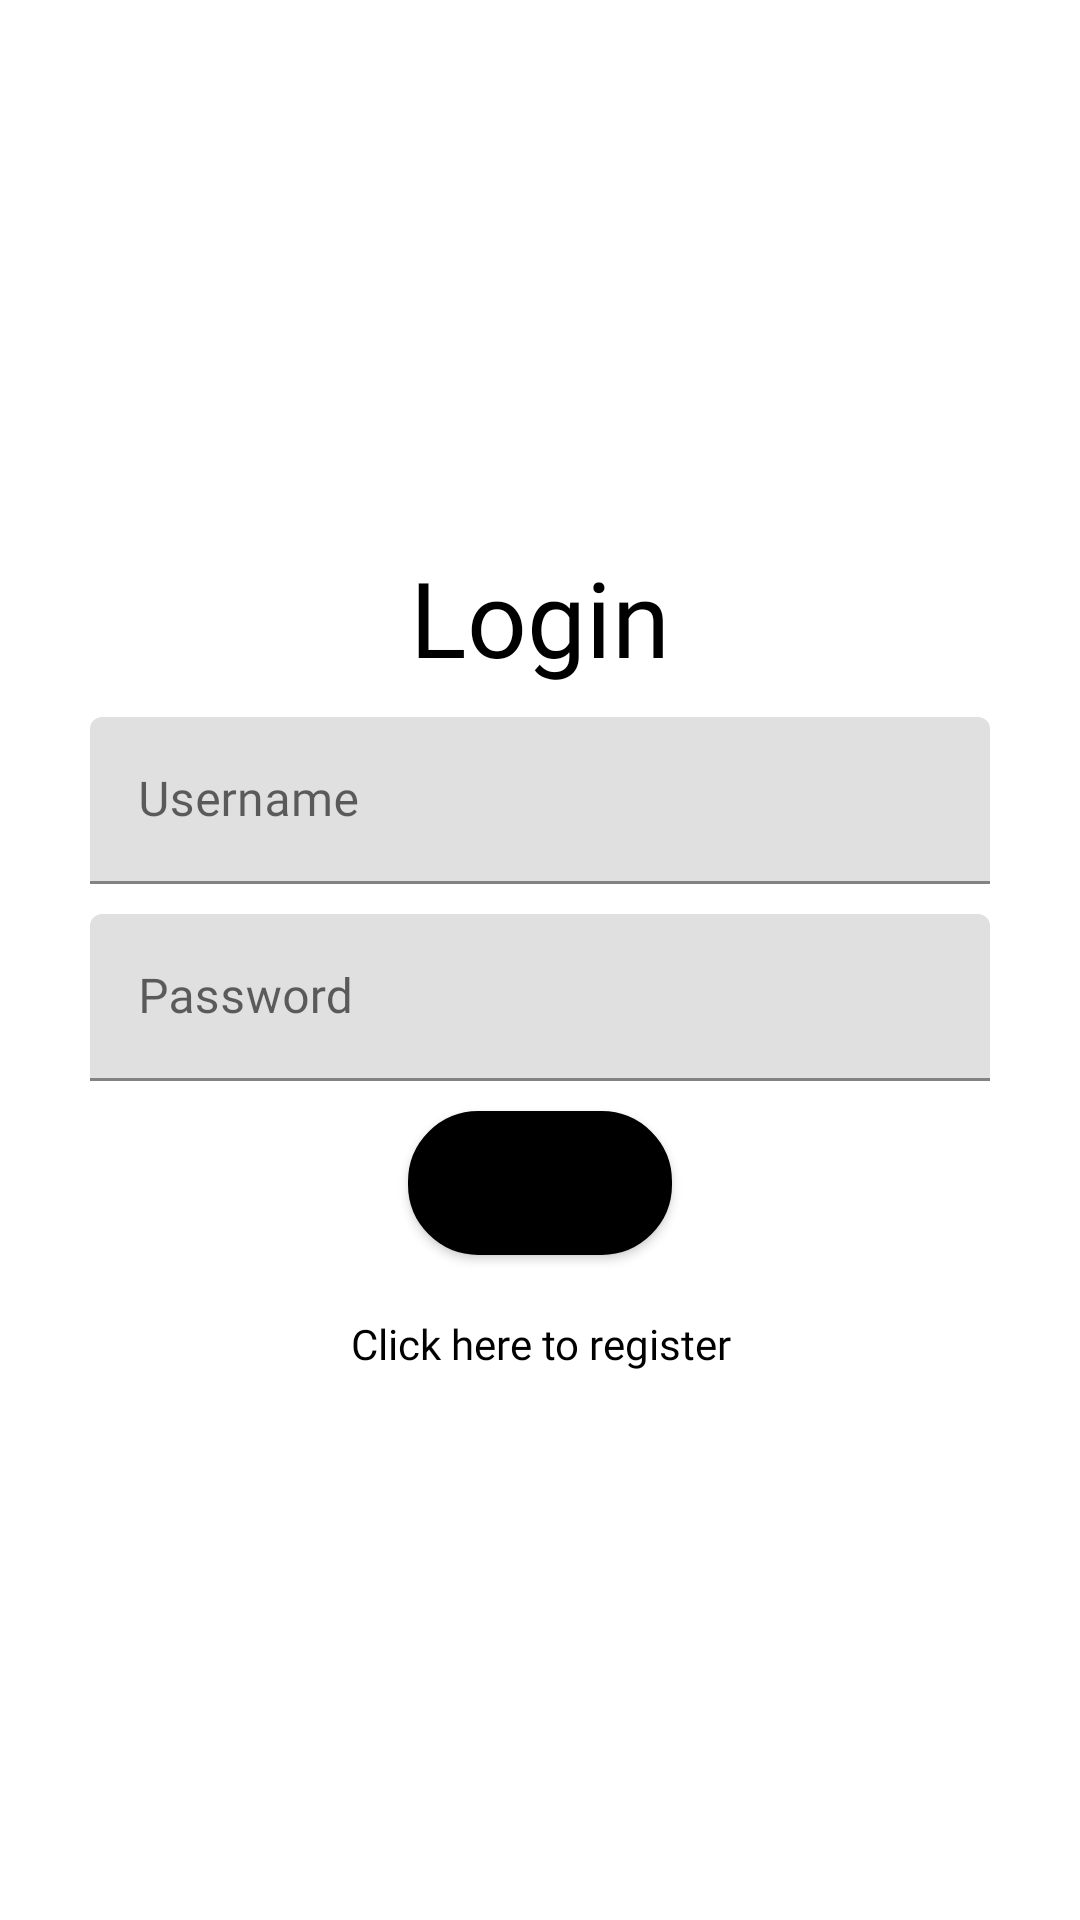

Reconstruct the res/layout file that produces this screen, plus the resources it refers to.
<!-- AndroidManifest.xml: application theme Theme.LogInAndRegister -->
<!-- res/layout/activity_login.xml -->
<?xml version="1.0" encoding="utf-8"?>
<LinearLayout xmlns:android="http://schemas.android.com/apk/res/android"
    xmlns:app="http://schemas.android.com/apk/res-auto"
    xmlns:tools="http://schemas.android.com/tools"
    android:layout_width="match_parent"
    android:layout_height="match_parent"
    android:orientation="vertical"
    android:gravity="center"
    tools:context=".LogIn">

    <TextView
        android:layout_width="wrap_content"
        android:layout_height="wrap_content"
        android:fontFamily="@font/alice"
        android:text="Login"
        android:textAlignment="center"
        android:textColor="@color/black"
        android:textSize="35sp" />

    <com.google.android.material.textfield.TextInputLayout
        android:layout_width="300dp"
        android:layout_height="wrap_content"
        android:layout_marginLeft="10dp"
        android:layout_marginTop="10dp"
        android:layout_marginRight="10dp">

        <com.google.android.material.textfield.TextInputEditText
            android:id="@+id/username"
            android:layout_width="match_parent"
            android:layout_height="wrap_content"
            android:fontFamily="@font/alice"
            android:hint="@string/username"
            android:textColor="@color/black">

        </com.google.android.material.textfield.TextInputEditText>
    </com.google.android.material.textfield.TextInputLayout>

    <com.google.android.material.textfield.TextInputLayout
        android:layout_width="300dp"
        android:layout_height="wrap_content"
        android:layout_marginLeft="10dp"
        android:layout_marginTop="10dp"
        android:layout_marginRight="10dp">

        <com.google.android.material.textfield.TextInputEditText
            android:id="@+id/password"
            android:layout_width="match_parent"
            android:layout_height="wrap_content"
            android:fontFamily="@font/alice"
            android:hint="@string/password"
            android:password="true"
            android:textColor="@color/black">

        </com.google.android.material.textfield.TextInputEditText>

    </com.google.android.material.textfield.TextInputLayout>

    <Button
        android:id="@+id/btnLogin"
        android:layout_width="wrap_content"
        android:layout_height="wrap_content"
        android:layout_marginTop="10dp"
        android:background="@drawable/mybutton"
        android:fontFamily="@font/alice"
        android:text="@string/login"
        android:textSize="18sp"
        app:backgroundTint="@color/black" />

    <TextView
        android:id="@+id/txtRegister"
        android:layout_width="match_parent"
        android:layout_height="wrap_content"
        android:layout_marginTop="20dp"
        android:fontFamily="@font/alice"
        android:text="Click here to register"
        android:textAlignment="center"
        android:textColor="@color/black" />

</LinearLayout>
<!-- resources referenced by this layout -->
<resources>
  <!-- drawable mybutton (drawable) -->
  <?xml version="1.0" encoding="utf-8"?>
  <selector xmlns:android="http://schemas.android.com/apk/res/android">
      <item android:state_pressed="true" >
          <shape android:shape="rectangle"  >
              <corners android:radius="23dp" />
              <stroke android:width="1dip" android:color="#5e7974" />
              <gradient android:angle="-90" android:startColor="#345953" android:endColor="#689a92"  />
          </shape>
      </item>
      <item android:state_focused="true">
          <shape android:shape="rectangle"  >
              <corners android:radius="23dp" />
              <stroke android:width="1dip" android:color="#5e7974" />
              <solid android:color="#58857e"/>
          </shape>
      </item>
      <item >
          <shape android:shape="rectangle"  >
              <corners android:radius="23dp" />
              <stroke android:width="1dip" android:color="#5e7974" />
              <gradient android:angle="-90" android:startColor="#8dbab3" android:endColor="#58857e" />
          </shape>
      </item>
  </selector>
  <string name="login">Login</string>
  <string name="password">Password</string>
  <string name="username">Username</string>
  <style name="Theme.LogInAndRegister" parent="Theme.MaterialComponents.Light.DarkActionBar">
          
          <item name="windowActionBar">false</item>
          <item name="windowNoTitle">true</item>
          <item name="colorPrimary">@color/purple_500</item>
          <item name="colorPrimaryVariant">@color/purple_700</item>
          <item name="colorOnPrimary">@color/white</item>
          
          <item name="colorSecondary">@color/teal_200</item>
          <item name="colorSecondaryVariant">@color/teal_700</item>
          <item name="colorOnSecondary">@color/black</item>
          
          <item name="android:statusBarColor" tools:targetApi="21">?attr/colorPrimaryVariant</item>
          
      </style>
  <!-- not gathered from this repository: default colours our renderer supplied (Android Studio template values) -->
  <color name="purple_500">#FF6200EE</color>
  <color name="purple_700">#FF3700B3</color>
  <color name="teal_200">#FF03DAC5</color>
  <color name="teal_700">#FF018786</color>
  <color name="black">#FF000000</color>
  <color name="white">#FFFFFFFF</color>
</resources>
